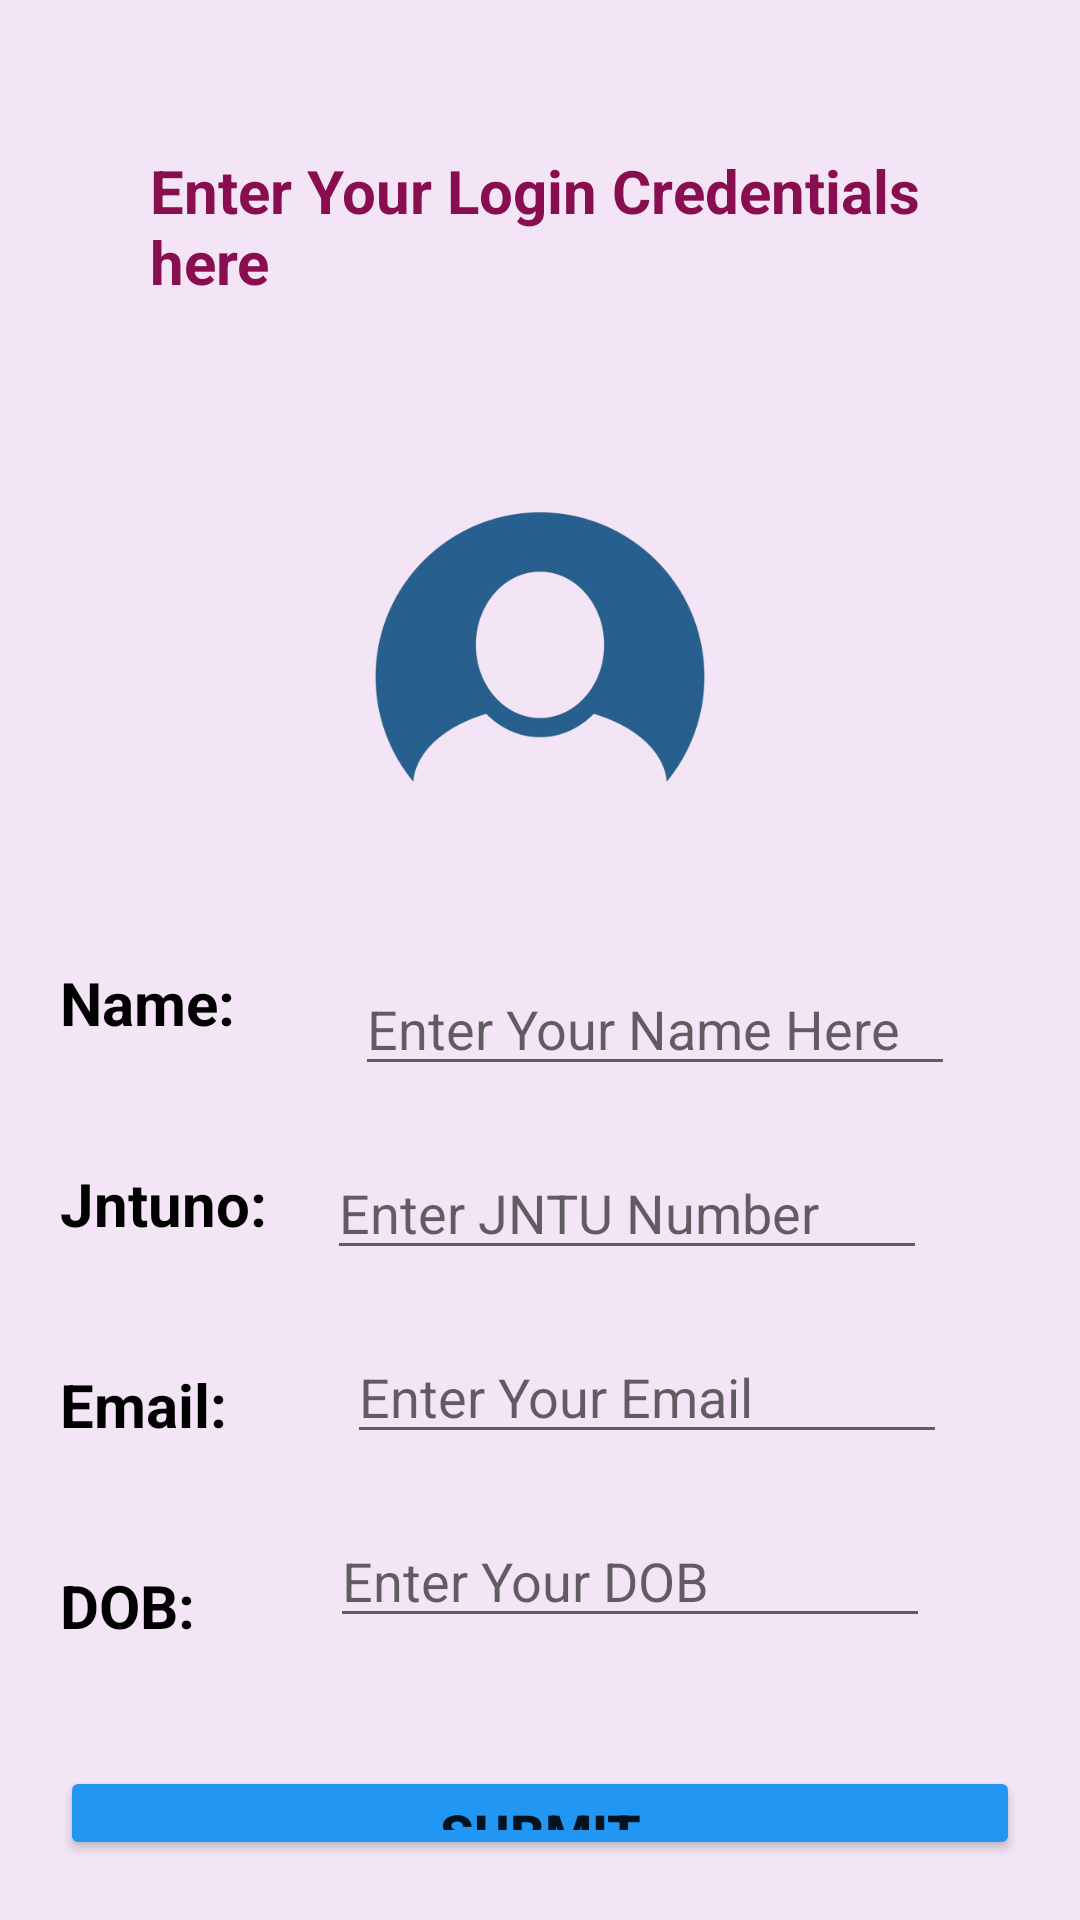

Write the Android layout XML for this screen, with the resource values it uses.
<!-- AndroidManifest.xml: application theme Theme.RelativeLayout -->
<!-- res/layout/activity_main.xml -->
<?xml version="1.0" encoding="utf-8"?>
<RelativeLayout xmlns:android="http://schemas.android.com/apk/res/android"
    xmlns:app="http://schemas.android.com/apk/res-auto"
    xmlns:tools="http://schemas.android.com/tools"
    android:layout_width="match_parent"
    android:layout_height="match_parent"
    android:background="#F3E5F5"
    tools:context=".MainActivity">

    <TextView
        android:id="@+id/txtHeader"
        android:layout_width="wrap_content"
        android:layout_height="wrap_content"
        android:layout_margin="50dp"
        android:text="Enter Your Login Credentials here"
        android:textColor="#880E4F"
        android:textSize="20sp"
        android:textStyle="bold" />

    <ImageView
        android:id="@+id/imgDp"
        android:layout_width="150dp"
        android:layout_height="150dp"
        android:layout_below="@+id/txtHeader"
        android:layout_centerInParent="true"
        android:src="@drawable/dp" />

    <TextView
        android:id="@+id/txtName"
        android:layout_width="wrap_content"
        android:layout_height="wrap_content"
        android:layout_below="@+id/imgDp"
        android:layout_margin="20dp"
        android:text="Name:"
        android:textColor="#000000"
        android:textSize="20sp"
        android:textStyle="bold" />

    <TextView
        android:id="@+id/txtJntuno"
        android:layout_width="wrap_content"
        android:layout_height="wrap_content"
        android:layout_below="@+id/txtName"
        android:layout_margin="20dp"
        android:text="Jntuno:"
        android:textColor="#000000"
        android:textSize="20sp"
        android:textStyle="bold" />

    <TextView
        android:id="@+id/txtEmail"
        android:layout_width="wrap_content"
        android:layout_height="wrap_content"
        android:layout_below="@+id/txtJntuno"
        android:layout_margin="20dp"
        android:text="Email:"
        android:textColor="#000000"
        android:textSize="20sp"
        android:textStyle="bold" />

    <TextView
        android:id="@+id/txtDob"
        android:layout_width="wrap_content"
        android:layout_height="wrap_content"
        android:layout_below="@+id/txtEmail"
        android:layout_margin="20dp"
        android:text="DOB:"
        android:textColor="#000000"
        android:textSize="20sp"
        android:textStyle="bold" />

    <EditText
        android:id="@+id/etName"
        android:layout_width="200dp"
        android:layout_height="wrap_content"
        android:layout_below="@+id/imgDp"
        android:layout_marginStart="20dp"
        android:layout_marginTop="20dp"
        android:layout_marginEnd="20dp"
        android:layout_marginBottom="20dp"
        android:layout_toEndOf="@+id/txtName"
        android:hint="Enter Your Name Here"
        android:inputType="text" />

    <EditText
        android:id="@+id/etJntuno"
        android:layout_width="200dp"
        android:layout_height="wrap_content"
        android:layout_below="@+id/etName"
        android:layout_toEndOf="@+id/txtJntuno"
        android:hint="Enter JNTU Number"
        android:inputType="text" />

    <EditText
        android:id="@+id/etEmail"
        android:layout_width="200dp"
        android:layout_height="wrap_content"
        android:layout_below="@+id/etJntuno"
        android:layout_margin="20dp"
        android:layout_toEndOf="@+id/txtEmail"
        android:hint="Enter Your Email"
        android:inputType="textEmailAddress" />

    <EditText
        android:id="@+id/etDob"
        android:layout_width="200dp"
        android:layout_height="wrap_content"
        android:layout_below="@+id/etEmail"
        android:layout_marginStart="25dp"
        android:layout_toEndOf="@+id/txtDob"
        android:hint="Enter Your DOB"
        android:inputType="date" />

    <Button
        android:id="@+id/button"
        android:layout_width="match_parent"
        android:layout_height="wrap_content"
        android:layout_below="@+id/txtDob"
        android:layout_margin="20dp"
        android:backgroundTint="#2196F3"
        android:text="Submit"
        android:textSize="18sp"
        android:textStyle="bold" />


</RelativeLayout>
<!-- resources referenced by this layout -->
<resources>
  <!-- drawable dp: png bitmap (drawable, 36923 bytes) -->
  <style name="Theme.RelativeLayout" parent="Theme.MaterialComponents.DayNight.DarkActionBar">
          
          <item name="colorPrimary">@color/new_100</item>
          <item name="colorPrimaryVariant">@color/dark</item>
          <item name="colorOnPrimary">@color/white</item>
          
          <item name="colorSecondary">@color/teal_200</item>
          <item name="colorSecondaryVariant">@color/teal_700</item>
          <item name="colorOnSecondary">@color/black</item>
          
          <item name="android:statusBarColor" tools:targetApi="l">?attr/colorPrimaryVariant</item>
          
      </style>
  <color name="new_100">#5D1049</color>
  <color name="dark">#4E0D3A</color>
  <color name="white">#FFFFFFFF</color>
  <color name="teal_200">#FF03DAC5</color>
  <color name="teal_700">#FF018786</color>
  <color name="black">#FF000000</color>
</resources>
